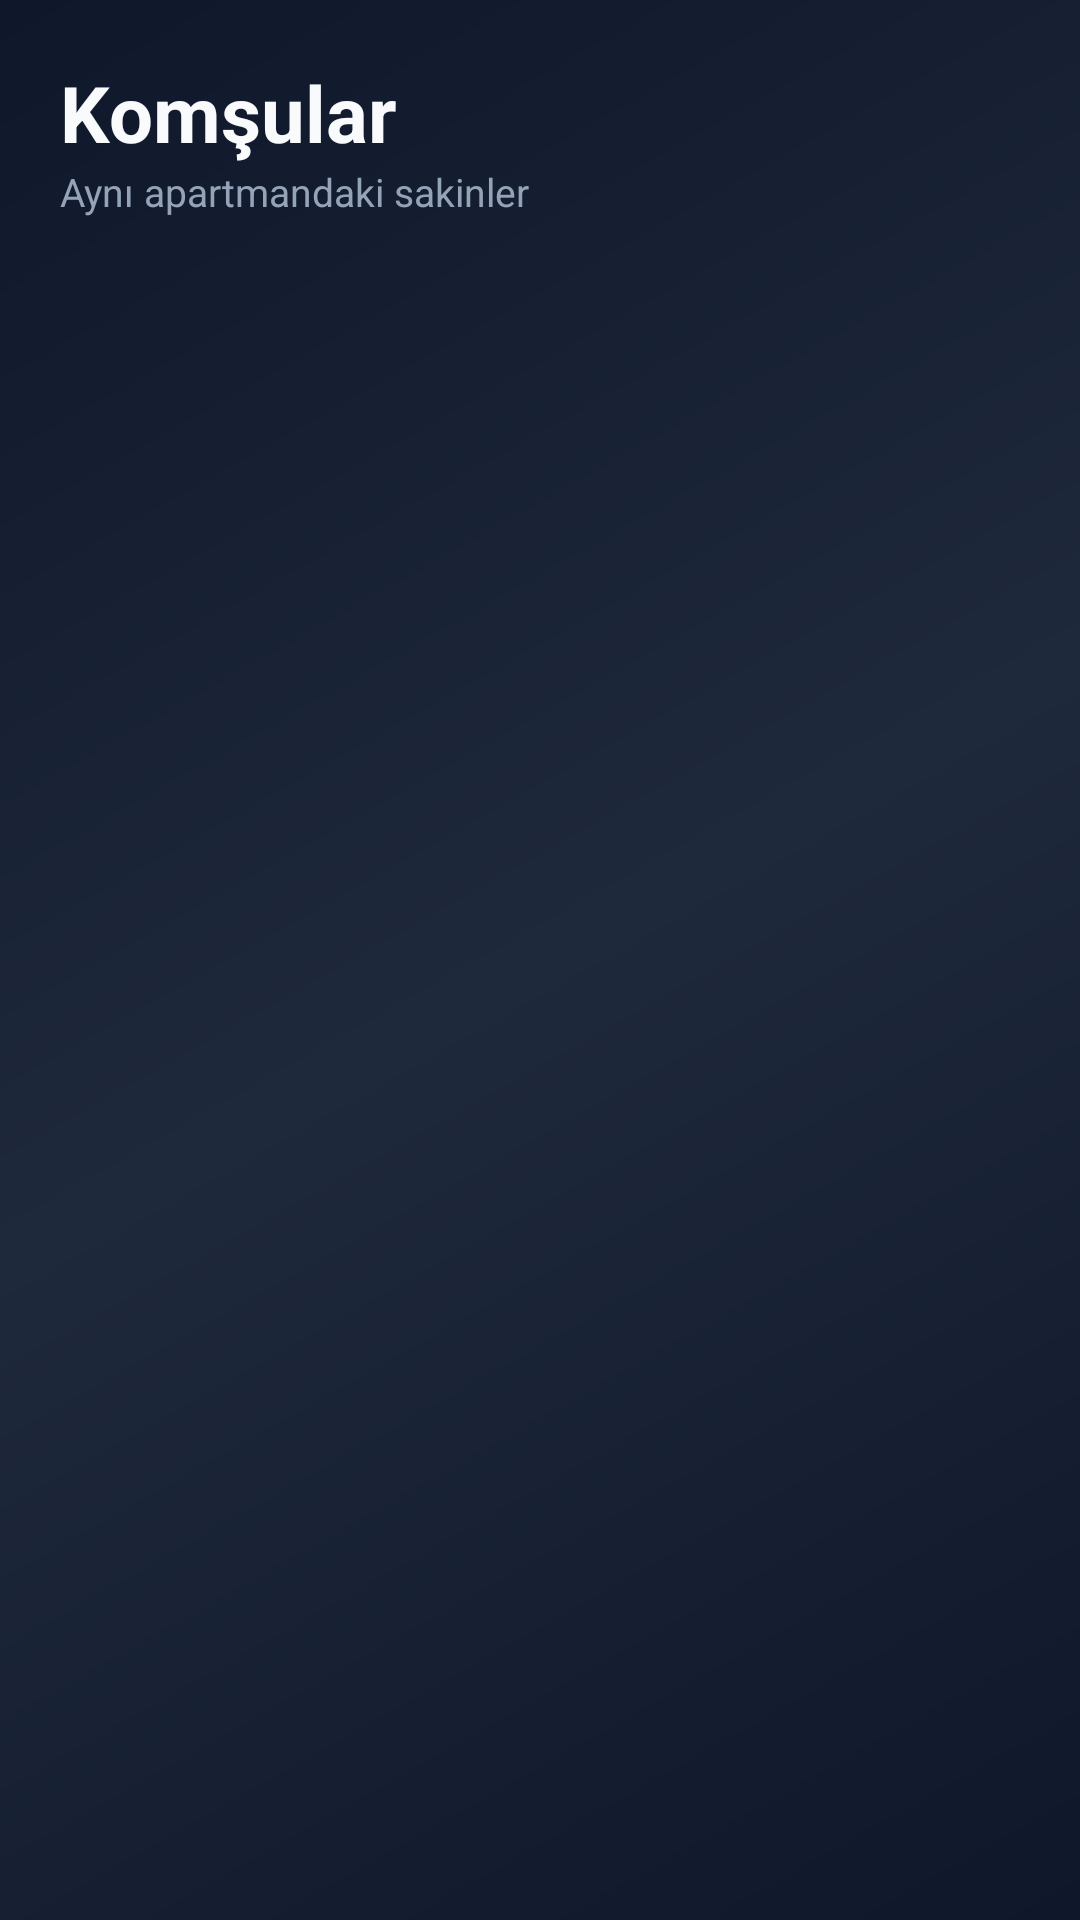

Produce the Android XML layout that renders to this screen, including the resource entries it uses.
<!-- AndroidManifest.xml: application theme Theme.NeighborBoard -->
<!-- res/layout/fragment_neighbors.xml -->
<?xml version="1.0" encoding="utf-8"?>
<LinearLayout
    xmlns:android="http://schemas.android.com/apk/res/android"
    android:layout_width="match_parent"
    android:layout_height="match_parent"
    android:orientation="vertical"
    android:background="@drawable/bg_dark_gradient">

    <LinearLayout
        android:layout_width="match_parent"
        android:layout_height="wrap_content"
        android:orientation="vertical"
        android:paddingStart="20dp"
        android:paddingEnd="20dp"
        android:paddingTop="20dp"
        android:paddingBottom="12dp">

        <TextView
            android:layout_width="wrap_content"
            android:layout_height="wrap_content"
            android:text="Komşular"
            android:textSize="26sp"
            android:textStyle="bold"
            android:textColor="@color/text_primary"/>

        <TextView
            android:layout_width="wrap_content"
            android:layout_height="wrap_content"
            android:text="Aynı apartmandaki sakinler"
            android:textSize="13sp"
            android:textColor="@color/text_secondary"/>

    </LinearLayout>

    <androidx.recyclerview.widget.RecyclerView
        android:id="@+id/rvNeighbors"
        android:layout_width="match_parent"
        android:layout_height="match_parent"
        android:paddingStart="12dp"
        android:paddingEnd="12dp"
        android:paddingBottom="80dp"
        android:clipToPadding="false"/>

</LinearLayout>
<!-- resources referenced by this layout -->
<resources>
  <color name="text_primary">#F8FAFC</color>
  <color name="text_secondary">#94A3B8</color>
  <!-- drawable bg_dark_gradient (drawable) -->
  <?xml version="1.0" encoding="utf-8"?>
  <shape xmlns:android="http://schemas.android.com/apk/res/android">
      <gradient
          android:startColor="@color/background"
          android:centerColor="@color/surface"
          android:endColor="@color/background"
          android:angle="135"
          android:type="linear"/>
  </shape>
  <style name="Theme.NeighborBoard" parent="Theme.MaterialComponents.DayNight.NoActionBar">
          <item name="colorPrimary">@color/primary</item>
          <item name="colorPrimaryVariant">@color/primary_dark</item>
          <item name="colorSecondary">@color/secondary</item>
          <item name="colorAccent">@color/accent</item>
          <item name="android:statusBarColor">@color/background</item>
          <item name="android:windowBackground">@color/background</item>
          <item name="android:textColor">@color/text_primary</item>
      </style>
  <color name="background">#0F172A</color>
  <color name="surface">#1E293B</color>
  <color name="primary">#64748B</color>
  <color name="primary_dark">#334155</color>
  <color name="secondary">#B45309</color>
  <color name="accent">#F97316</color>
</resources>
